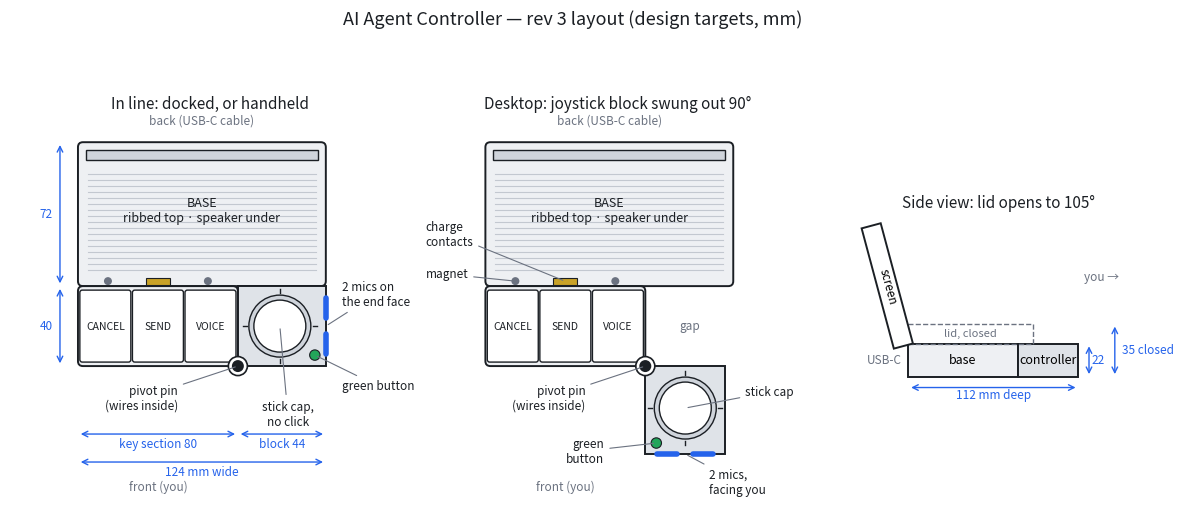

Write Python code to recreate this figure.
"""Rev 3 layout drawing: top views (in line, block swung out) and a side view.

Design targets from docs/agent-controller-v0-blueprint.md (rev 3). Not print CAD:
the print model is made after the parts are measured (milestone M7a).

    python layout.py [output_folder]
"""
import math
import sys
from pathlib import Path

import matplotlib
matplotlib.use("Agg")
import matplotlib.pyplot as plt
from matplotlib.patches import Circle, FancyBboxPatch, Polygon, Rectangle

# ---- design targets (mm) ----------------------------------------------------
W = 124            # width of base and controller
BASE_D = 72        # base depth
CTRL_D = 40        # controller depth
KEY_W = 80         # key section width
BLOCK_W = W - KEY_W
H = 22             # base and controller height
LID_D, LID_T = 82, 13
PLATE_W, PLATE_D, GAP = 25.5, 36, 0.8
DISH, CAP = 31, 26
OPEN_DEG = 105

INK, SOFT, FILL, BLOCK, ACCENT, GREEN = "#1b1f24", "#6b7280", "#eef0f3", "#dfe3e8", "#2563eb", "#22a55a"


def body(ax, xy, w, h, fc=FILL, **kw):
    ax.add_patch(FancyBboxPatch(xy, w, h, boxstyle="round,pad=0,rounding_size=2.5", fc=fc, ec=INK, lw=1.4, **kw))


def dim(ax, p0, p1, text, off=(0, 0), ha="center", va="center"):
    ax.annotate("", p0, p1, arrowprops=dict(arrowstyle="<->", color=ACCENT, lw=1))
    ax.text((p0[0] + p1[0]) / 2 + off[0], (p0[1] + p1[1]) / 2 + off[1], text, color=ACCENT, fontsize=8.5, ha=ha, va=va)


def note(ax, xy, xytext, text, ha="left"):
    ax.annotate(text, xy, xytext, fontsize=8.5, color=INK, ha=ha, va="center",
                arrowprops=dict(arrowstyle="-", color=SOFT, lw=0.8))


def base_top(ax):
    body(ax, (0, CTRL_D), W, BASE_D)
    for y in range(CTRL_D + 8, CTRL_D + BASE_D - 14, 3):          # ribs
        ax.plot([5, W - 5], [y, y], color="#c3c8d0", lw=0.8)
    ax.add_patch(Rectangle((4, CTRL_D + BASE_D - 9), W - 8, 5, fc="#cfd4db", ec=INK, lw=1))   # hinge bar
    ax.text(W / 2, CTRL_D + BASE_D / 2 + 2, "BASE\nribbed top · speaker under", ha="center", va="center", fontsize=9, color=INK)
    for x in (15, 65):                                             # dock magnets
        ax.add_patch(Circle((x, CTRL_D + 2.5), 2, fc=SOFT, ec="none"))
    ax.add_patch(Rectangle((34, CTRL_D + 0.6), 12, 3.6, fc="#c9a227", ec=INK, lw=0.8))        # contacts


def keys(ax):
    body(ax, (0, 0), KEY_W, CTRL_D)
    x = (KEY_W - 3 * PLATE_W - 2 * GAP) / 2
    for label in ("CANCEL", "SEND", "VOICE"):
        ax.add_patch(FancyBboxPatch((x, 2), PLATE_W, PLATE_D, boxstyle="round,pad=0,rounding_size=1.2", fc="white", ec=INK, lw=1))
        ax.text(x + PLATE_W / 2, 2 + PLATE_D / 2, label, ha="center", va="center", fontsize=7.5, color=INK)
        x += PLATE_W + GAP


def block(ax, swung):
    """Joystick block. Local frame: x 0..BLOCK_W to the right, y 0..CTRL_D back; pivot at local (0, 0)."""
    def T(px, py):
        if swung:                       # rotate 90 deg clockwise about the pivot
            px, py = py, -px
        return KEY_W + px, py
    ax.add_patch(Polygon([T(0, 0), T(BLOCK_W, 0), T(BLOCK_W, CTRL_D), T(0, CTRL_D)], closed=True, fc=BLOCK, ec=INK, lw=1.4))
    c = T(BLOCK_W / 2 - 1, CTRL_D / 2)
    ax.add_patch(Circle(c, DISH / 2, fc="#cfd4db", ec=INK, lw=1))
    ax.add_patch(Circle(c, CAP / 2, fc="white", ec=INK, lw=1))
    for a in range(0, 360, 90):                                   # ticks
        r0, r1 = DISH / 2 + 1, DISH / 2 + 3
        ax.plot([c[0] + r0 * math.cos(math.radians(a)), c[0] + r1 * math.cos(math.radians(a))],
                [c[1] + r0 * math.sin(math.radians(a)), c[1] + r1 * math.sin(math.radians(a))], color=INK, lw=1)
    g = T(BLOCK_W - 5.5, 5.5)
    ax.add_patch(Circle(g, 2.6, fc=GREEN, ec=INK, lw=0.8))
    for my in (11, 29):                                           # mic grilles on the end face
        a, b = T(BLOCK_W, my - 5), T(BLOCK_W, my + 5)
        ax.plot([a[0], b[0]], [a[1], b[1]], color=ACCENT, lw=4, solid_capstyle="round")
    ax.add_patch(Circle((KEY_W, 0), 4.75, fc="white", ec=INK, lw=1.2))    # pivot pin
    ax.add_patch(Circle((KEY_W, 0), 3, fc=INK, ec="none"))
    return c, g, T


def top_view(ax, swung):
    base_top(ax)
    keys(ax)
    c, g, T = block(ax, swung)
    ax.set_aspect("equal")
    ax.set_xlim(-34, W + 42)
    ax.set_ylim(-70, CTRL_D + BASE_D + 14)
    ax.axis("off")
    ax.text(W / 2, CTRL_D + BASE_D + 9, "back (USB-C cable)", ha="center", fontsize=8.5, color=SOFT)
    ax.text(KEY_W / 2, -62, "front (you)", ha="center", fontsize=8.5, color=SOFT)
    note(ax, (KEY_W, 0), (KEY_W - 30, -16), "pivot pin\n(wires inside)", ha="right")
    if swung:
        note(ax, (40, CTRL_D + 2.4), (-30, CTRL_D + 26), "charge\ncontacts", ha="left")
        note(ax, (15, CTRL_D + 2.5), (-30, CTRL_D + 6), "magnet", ha="left")
        ax.set_title("Desktop: joystick block swung out 90°", fontsize=11, color=INK, pad=4)
        m = T(BLOCK_W, CTRL_D / 2)
        note(ax, m, (m[0] + 12, m[1] - 14), "2 mics,\nfacing you")
        note(ax, g, (g[0] - 26, g[1] - 4), "green\nbutton", ha="right")
        note(ax, c, (c[0] + 30, c[1] + 8), "stick cap")
        ax.text(KEY_W + BLOCK_W / 2, CTRL_D / 2, "gap", ha="center", va="center", fontsize=8.5, color=SOFT)
    else:
        ax.set_title("In line: docked, or handheld", fontsize=11, color=INK, pad=4)
        note(ax, (W, CTRL_D / 2), (W + 8, CTRL_D / 2 + 16), "2 mics on\nthe end face")
        note(ax, g, (W + 8, -10), "green button")
        note(ax, c, (c[0] + 4, -24), "stick cap,\nno click", ha="center")
        dim(ax, (0, -34), (KEY_W, -34), f"key section {KEY_W}", off=(0, -5))
        dim(ax, (KEY_W, -34), (W, -34), f"block {BLOCK_W}", off=(0, -5))
        dim(ax, (0, -48), (W, -48), f"{W} mm wide", off=(0, -5))
        dim(ax, (-9, 0), (-9, CTRL_D), f"{CTRL_D}", off=(-7, 0))
        dim(ax, (-9, CTRL_D), (-9, CTRL_D + BASE_D), f"{BASE_D}", off=(-7, 0))


def side_view(ax):
    ax.add_patch(Rectangle((0, 0), BASE_D, H, fc=FILL, ec=INK, lw=1.4))
    ax.add_patch(Rectangle((BASE_D, 0), CTRL_D, H, fc=BLOCK, ec=INK, lw=1.4))
    ax.text(BASE_D / 2, H / 2, "base", ha="center", va="center", fontsize=9)
    ax.text(BASE_D + CTRL_D / 2, H / 2, "controller", ha="center", va="center", fontsize=9)
    ax.add_patch(Rectangle((0, H), LID_D, LID_T, fc="none", ec=SOFT, lw=1, ls="--"))          # lid closed
    ax.text(LID_D / 2, H + LID_T / 2, "lid, closed", ha="center", va="center", fontsize=8, color=SOFT)
    a = math.radians(OPEN_DEG)                                                                 # lid open, leaning back
    hx, hy = 3, H
    ux, uy = math.cos(a), math.sin(a)
    nx, ny = -uy, ux
    pts = [(hx, hy), (hx + LID_D * ux, hy + LID_D * uy), (hx + LID_D * ux + LID_T * nx, hy + LID_D * uy + LID_T * ny), (hx + LID_T * nx, hy + LID_T * ny)]
    ax.add_patch(Polygon(pts, closed=True, fc="white", ec=INK, lw=1.4))
    ax.text(hx + LID_D * 0.5 * ux + LID_T * 0.5 * nx, hy + LID_D * 0.5 * uy + LID_T * 0.5 * ny, "screen", ha="center", va="center", fontsize=8.5, rotation=OPEN_DEG - 180)
    dim(ax, (0, -7), (BASE_D + CTRL_D, -7), f"{BASE_D + CTRL_D} mm deep", off=(0, -5))
    dim(ax, (BASE_D + CTRL_D + 7, 0), (BASE_D + CTRL_D + 7, H), f"{H}", off=(6, 0))
    dim(ax, (BASE_D + CTRL_D + 24, 0), (BASE_D + CTRL_D + 24, H + LID_T), f"{H + LID_T} closed", off=(5, 0), ha="left")
    ax.text(-4, H * 0.5, "USB-C", ha="right", va="center", fontsize=8.5, color=SOFT)
    ax.text(BASE_D + CTRL_D + 4, H + 44, "you →", ha="left", va="center", fontsize=8.5, color=SOFT)
    ax.set_aspect("equal")
    ax.set_xlim(-55, BASE_D + CTRL_D + 62)
    ax.set_ylim(-20, 108)
    ax.axis("off")
    ax.set_title(f"Side view: lid opens to {OPEN_DEG}°", fontsize=11, color=INK, pad=4)


def main(out: Path):
    fig = plt.figure(figsize=(15, 6.2), dpi=160)
    gs = fig.add_gridspec(1, 3, width_ratios=[1.15, 1.15, 1], wspace=0.02)
    top_view(fig.add_subplot(gs[0]), swung=False)
    top_view(fig.add_subplot(gs[1]), swung=True)
    side_view(fig.add_subplot(gs[2]))
    fig.suptitle("AI Agent Controller — rev 3 layout (design targets, mm)", fontsize=13, color=INK, y=0.98)
    out.mkdir(parents=True, exist_ok=True)
    fig.savefig(out / "rev3-layout.png", bbox_inches="tight", facecolor="white")
    print("wrote", out / "rev3-layout.png")


if __name__ == "__main__":
    main(Path(sys.argv[1]) if len(sys.argv) > 1 else Path("out"))
